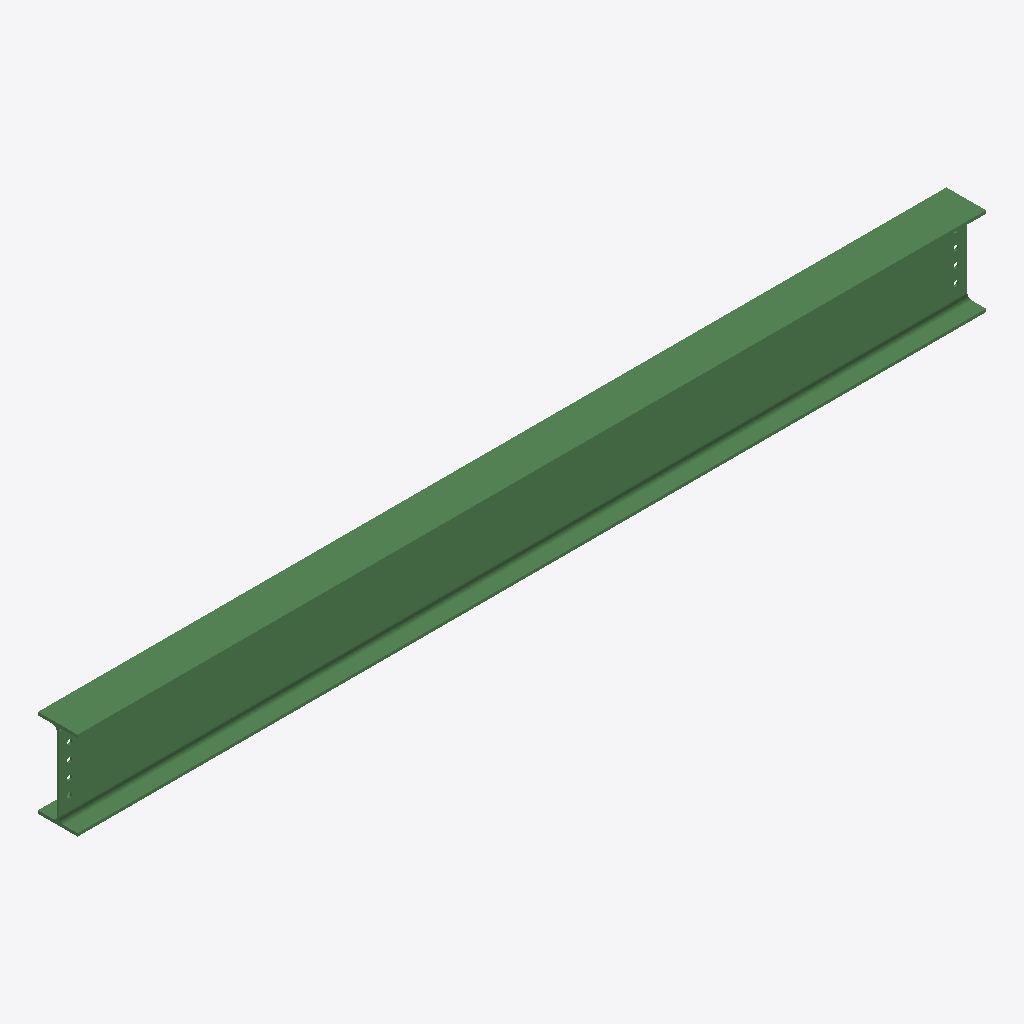
Isometric view of an IFC building model (IFC-SPF (STEP), schema IFC2X3, length unit millimetre), seen from the south-west, elements coloured by IFC class: 1 beam (green).
Extent 4.1 m × 0.2 m × 0.4 m (x, y, z). Storeys (1): Undefined at 0.00 m. Elements (1): 1 IfcBeam.

HEADER;
FILE_DESCRIPTION(('ViewDefinition[AISC_Steel_Detailing]','Option [BaseQuantities:Off]','Option [GridExport:On]','Option [Assemblies:Off]','Option [Bolts:On]','Option [Rebars:On]','Option [PourObjects:Off]','Option [Welds:On]','Option [SurfaceTreatments:On]','Option [LocationBy:0]','Option [ViewColors:Off]','Option [SectionedSpine:Off]','[2 more]'),'2;1');
FILE_NAME('b_1198_Qty_1.ifc','2026-05-16T11:53:15',('GIOVANNIPC\\gcorrea'),('Structural Designer'),'IFC Database version: Work','Tekla Structures 2020 Service Pack 5, IFC Export','');
FILE_SCHEMA(('IFC2X3'));
ENDSEC;
DATA;
#37=IFCPROJECT('2G7ZFDNE16yBDU14FA92Me',#5,'Proyecto',$,$,$,$,(#11),#36);
#39=IFCSITE('2xvEzEinjBTea80yOTcujY',#5,'Obra',$,$,#38,$,$,.ELEMENT.,$,$,$,$,$);
#41=IFCBUILDING('3dVqMrIbTDpQbYk5nFpAY$',#5,'Undefined',$,$,#40,$,$,.ELEMENT.,$,$,$);
#43=IFCBUILDINGSTOREY('29hdEUCErFze9E_VIAceOd',#5,'Undefined',$,$,#42,$,$,.ELEMENT.,0.0);
#71=IFCBEAM('1lK1E23ET39eVynPY4pUgs',#44,'BEAM','IPE400','IPE400',#47,#70,'ID6f501382-0ce7-4326-87fc-c59884cdeab6');
ENDSEC;
